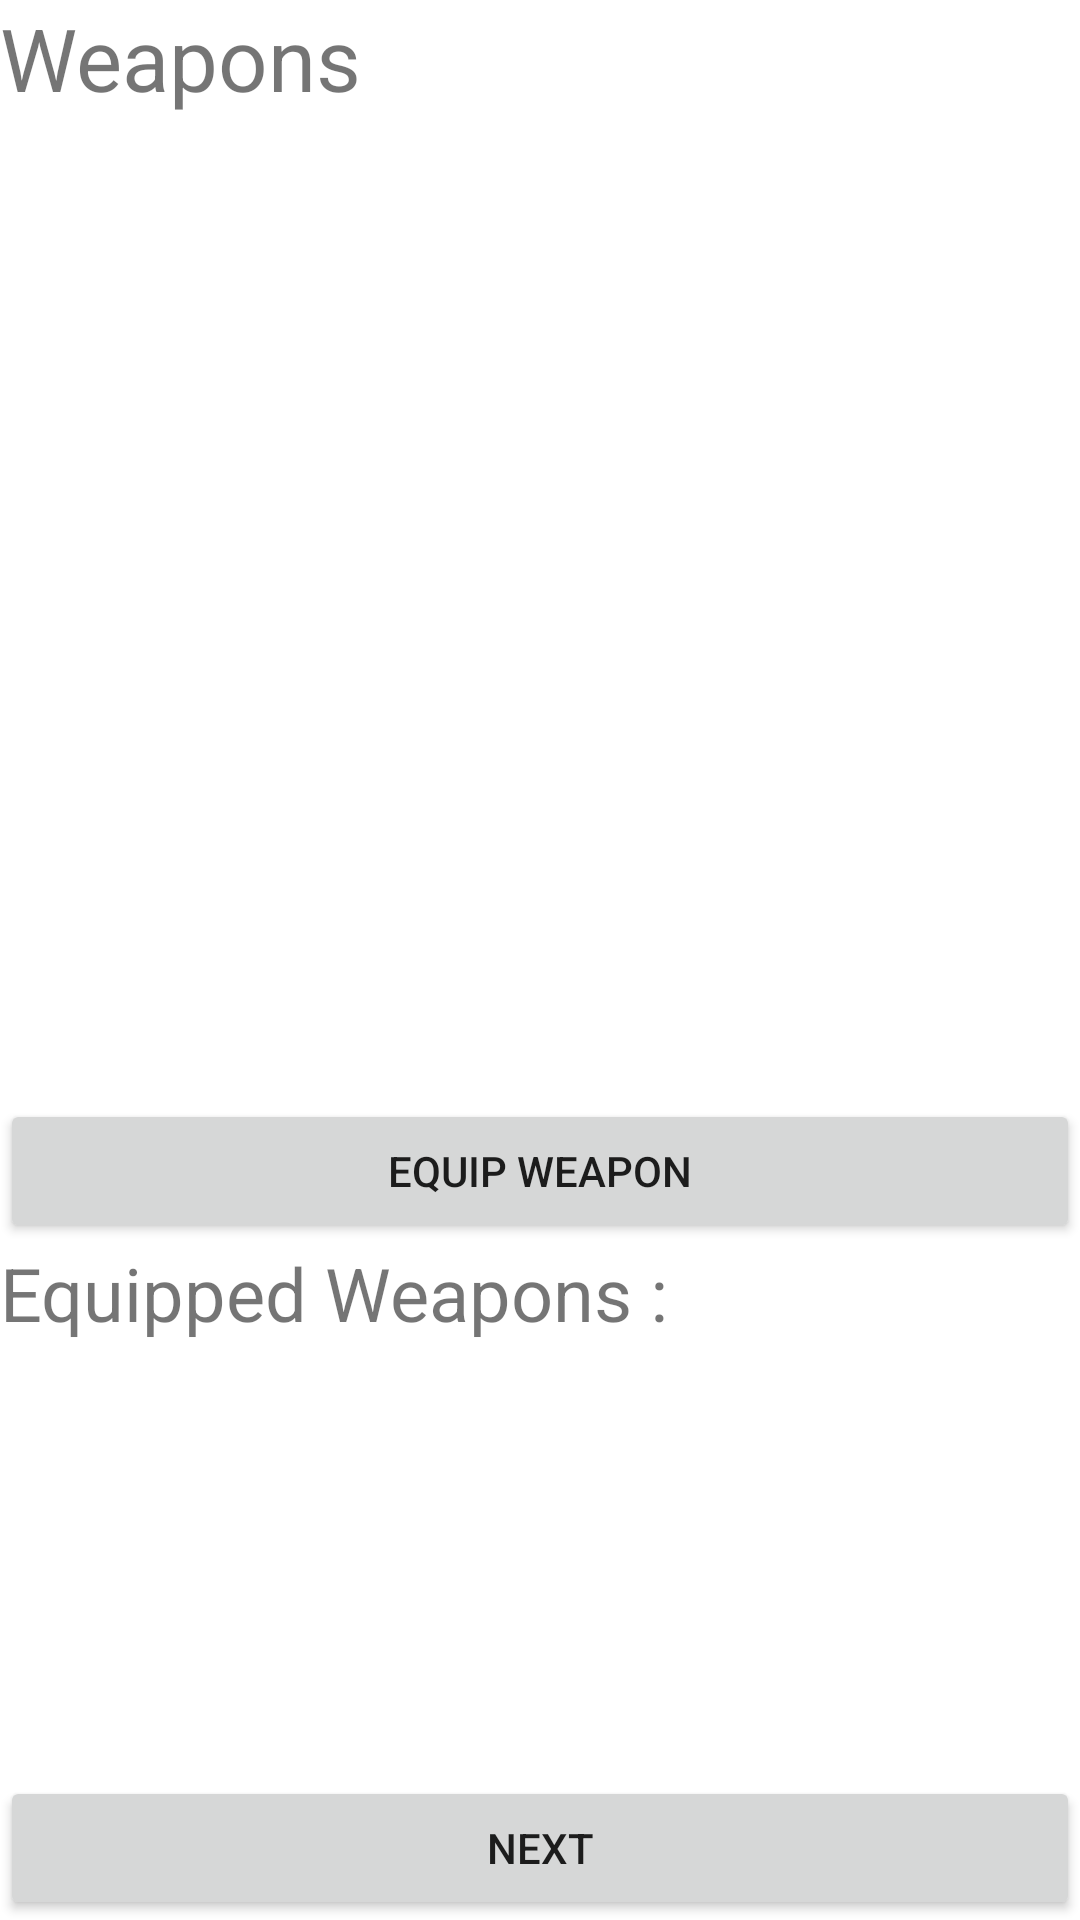

Produce the Android XML layout that renders to this screen, including the resource entries it uses.
<!-- AndroidManifest.xml: application theme Theme.DnDeck_A6 -->
<!-- res/layout/activity_equipment_choice.xml -->
<?xml version="1.0" encoding="utf-8"?>
<androidx.constraintlayout.widget.ConstraintLayout xmlns:android="http://schemas.android.com/apk/res/android"
    xmlns:app="http://schemas.android.com/apk/res-auto"
    xmlns:tools="http://schemas.android.com/tools"
    android:layout_width="match_parent"
    android:layout_height="match_parent"
    tools:context=".activities.EquipmentChoiceActivity">

    <LinearLayout
        android:id="@+id/linearLayout4"
        android:layout_width="match_parent"
        android:layout_height="match_parent"
        android:orientation="vertical"
        tools:layout_editor_absoluteX="149dp"
        tools:layout_editor_absoluteY="247dp">

        <TextView
            android:id="@+id/textWeapons"
            android:layout_width="match_parent"
            android:layout_height="wrap_content"
            android:textSize="14pt"
            android:text="@string/playerWeapons" />

        <ListView
            android:id="@+id/listWeapons"
            android:layout_width="match_parent"
            android:layout_height="273dp" />

        <TextView
            android:id="@+id/textName"
            android:layout_width="match_parent"
            android:layout_height="wrap_content"
            android:textSize="13pt"
            android:text="" />

        <TextView
            android:id="@+id/textDesc"
            android:layout_width="match_parent"
            android:layout_height="wrap_content"
            android:text="" />

        <Button
            android:id="@+id/buttonToggleWeapon"
            android:layout_width="match_parent"
            android:layout_height="wrap_content"
            android:text="@string/equipWeapon" />

        <TextView
            android:id="@+id/textEquippedWeapons"
            android:layout_width="match_parent"
            android:layout_height="wrap_content"
            android:textSize="12pt"
            android:text="@string/equippedWeapons" />

        <ListView
            android:id="@+id/listEquippedWeapons"
            android:layout_width="match_parent"
            android:layout_height="205dp" />

    </LinearLayout>

    <Button
        android:id="@id/buttonStart"
        android:layout_width="match_parent"
        android:layout_height="wrap_content"
        android:text="@string/next"
        app:layout_constraintBottom_toBottomOf="@+id/linearLayout4" />

</androidx.constraintlayout.widget.ConstraintLayout>
<!-- resources referenced by this layout -->
<resources>
  <string name="equipWeapon">Equip Weapon</string>
  <string name="equippedWeapons">Equipped Weapons :</string>
  <string name="next">Next</string>
  <string name="playerWeapons">Weapons</string>
  <style name="Theme.DnDeck_A6" parent="Theme.MaterialComponents.DayNight.DarkActionBar">
          
          <item name="colorPrimary">@color/purple_500</item>
          <item name="colorPrimaryVariant">@color/purple_700</item>
          <item name="colorOnPrimary">@color/white</item>
          
          <item name="colorSecondary">@color/teal_200</item>
          <item name="colorSecondaryVariant">@color/teal_700</item>
          <item name="colorOnSecondary">@color/black</item>
          
          <item name="android:statusBarColor" tools:targetApi="l">?attr/colorPrimaryVariant</item>
          
      </style>
  <!-- not gathered from this repository: default colours our renderer supplied (Android Studio template values) -->
  <color name="purple_500">#FF6200EE</color>
  <color name="purple_700">#FF3700B3</color>
  <color name="teal_200">#FF03DAC5</color>
  <color name="teal_700">#FF018786</color>
  <color name="black">#FF000000</color>
  <color name="white">#FFFFFFFF</color>
</resources>
